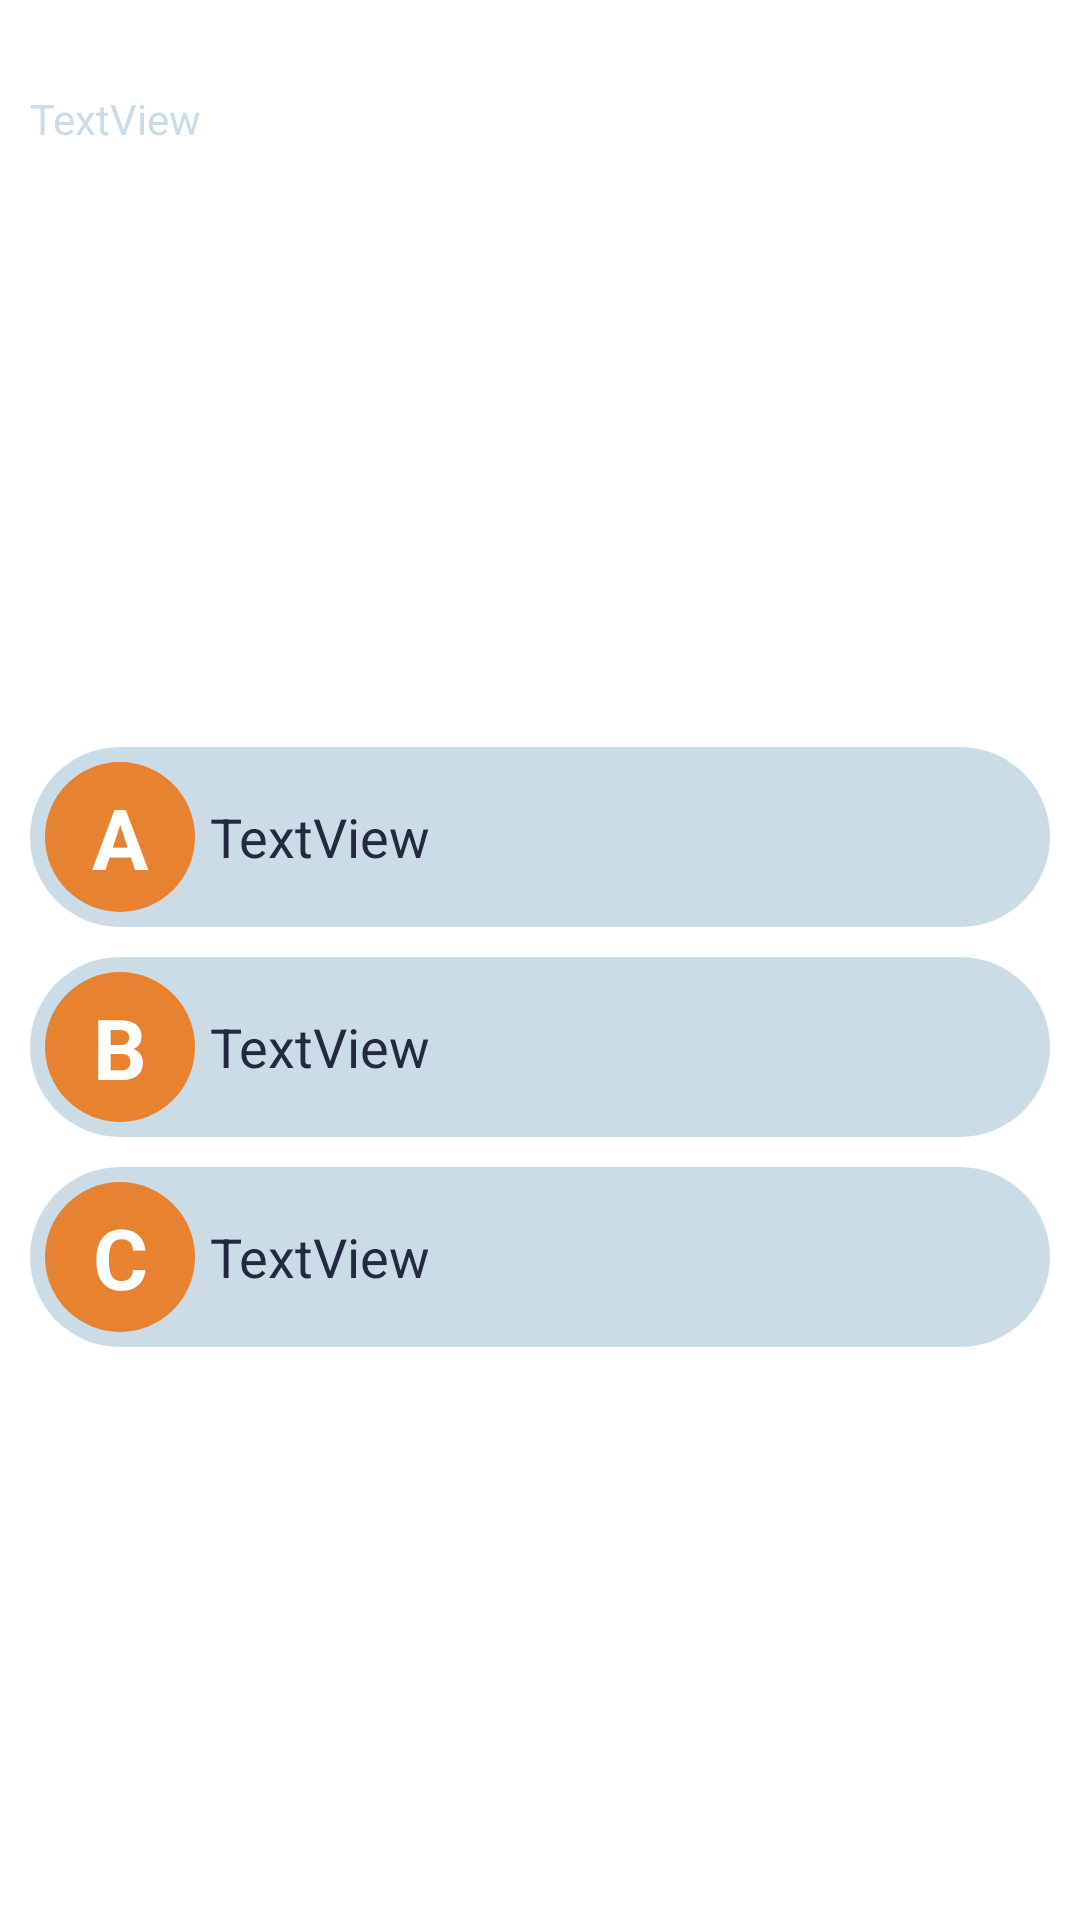

This screen was rendered from an Android layout file. Write that file and the resources it references.
<!-- AndroidManifest.xml: application theme Theme.QuizeScreen -->
<!-- res/layout/question_view.xml -->
<?xml version="1.0" encoding="utf-8"?>
<androidx.constraintlayout.widget.ConstraintLayout xmlns:android="http://schemas.android.com/apk/res/android"
    xmlns:app="http://schemas.android.com/apk/res-auto"
    android:layout_width="match_parent"
    android:layout_height="match_parent">

    <LinearLayout
        android:id="@+id/linearLayout9"
        android:layout_width="match_parent"
        android:layout_height="match_parent"
        android:orientation="vertical"
        app:layout_constraintBottom_toBottomOf="parent"
        app:layout_constraintEnd_toEndOf="parent"
        app:layout_constraintStart_toStartOf="parent"
        app:layout_constraintTop_toTopOf="parent">

        <TextView
            android:id="@+id/tv_current_question"
            android:layout_width="match_parent"
            android:layout_height="wrap_content"
            android:layout_marginHorizontal="@dimen/horizotal_margin_quize_screen"
            android:layout_marginTop="30dp"
            android:text="TextView" />

        <ImageView
            android:id="@+id/iv_question_image"
            android:layout_width="match_parent"
            android:layout_height="150dp"
            android:layout_marginHorizontal="@dimen/horizotal_margin_quize_screen"
            android:layout_marginTop="20dp" />


        <LinearLayout
            android:id="@+id/option_a"
            style="@style/quize_option_ll_style"
            android:layout_marginHorizontal="@dimen/horizotal_margin_quize_screen"
            android:layout_marginTop="30dp"
            android:background="@drawable/bg_option"
            android:orientation="horizontal">

            <TextView
                style="@style/quize_option_no_style"
                android:background="@drawable/bg_option"
                android:backgroundTint="@color/themeOrange"
                android:text="A" />

            <TextView
                android:id="@+id/tv_option_a"
                style="@style/quize_option_text_style"
                android:layout_width="wrap_content"
                android:layout_height="wrap_content"
                android:text="TextView" />

        </LinearLayout>

        <LinearLayout
            android:id="@+id/option_b"
            style="@style/quize_option_ll_style"
            android:layout_marginHorizontal="@dimen/horizotal_margin_quize_screen"
            android:layout_marginTop="10dp"
            android:background="@drawable/bg_option"
            android:orientation="horizontal">

            <TextView
                style="@style/quize_option_no_style"
                android:background="@drawable/bg_option"
                android:backgroundTint="@color/themeOrange"
                android:text="B" />

            <TextView
                android:id="@+id/tv_option_b"
                style="@style/quize_option_text_style"
                android:layout_width="match_parent"
                android:layout_height="wrap_content"
                android:text="TextView" />
        </LinearLayout>

        <LinearLayout
            android:id="@+id/option_c"
            style="@style/quize_option_ll_style"
            android:layout_marginHorizontal="@dimen/horizotal_margin_quize_screen"
            android:layout_marginTop="10dp"
            android:background="@drawable/bg_option"
            android:orientation="horizontal">

            <TextView
                style="@style/quize_option_no_style"
                android:background="@drawable/bg_option"
                android:backgroundTint="@color/themeOrange"
                android:text="C" />

            <TextView
                android:id="@+id/tv_option_c"
                style="@style/quize_option_text_style"
                android:layout_width="match_parent"
                android:layout_height="wrap_content"
                android:text="TextView" />
        </LinearLayout>


    </LinearLayout>
</androidx.constraintlayout.widget.ConstraintLayout>
<!-- resources referenced by this layout -->
<resources>
  <color name="themeOrange">#e78230</color>
  <dimen name="horizotal_margin_quize_screen">10dp</dimen>
  <!-- drawable bg_option (drawable) -->
  <?xml version="1.0" encoding="utf-8"?>
  <selector xmlns:android="http://schemas.android.com/apk/res/android">
  <item>
      <shape android:shape="rectangle">
          <solid android:color="@color/themeWhite"/>
          <corners android:radius="50dp"/>
      </shape>
  </item>
  </selector>
  <style name="quize_option_ll_style">quize_option_ll_style
          <item name="android:layout_height">60dp</item>
          <item name="android:layout_width">match_parent</item>
      </style>
  <style name="quize_option_no_style">quize_option_no_style
          <item name="android:textSize">28sp</item>
          <item name="android:textColor">@color/white</item>
          <item name="android:textStyle">bold</item>
          <item name="android:gravity">center</item>
          <item name="android:layout_gravity">center</item>
          <item name="android:layout_height">50dp</item>
          <item name="android:layout_width">50dp</item>
          <item name="android:layout_margin">5dp</item>
      </style>
  <style name="quize_option_text_style">quize_option_style
          <item name="android:textSize">18sp</item>
          <item name="android:layout_height">wrap_content</item>
          <item name="android:textColor">@color/themePrimaryVaiant</item>
          <item name="android:layout_gravity">center</item>
      </style>
  <style name="Theme.QuizeScreen" parent="Theme.MaterialComponents.DayNight.DarkActionBar">
          
          <item name="colorPrimary">@color/themePrimary</item>
          <item name="colorPrimaryVariant">@color/themePrimaryVaiant</item>
          <item name="colorOnPrimary">@color/white</item>
          <item name="android:textColorPrimary">@color/themeWhite</item>
          <item name="android:textColor">@color/themeWhite</item>
          
          <item name="colorSecondary">@color/teal_200</item>
          <item name="colorSecondaryVariant">@color/teal_700</item>
          <item name="colorOnSecondary">@color/black</item>
          
          <item name="android:statusBarColor" tools:targetApi="l">?attr/colorPrimary</item>
          
      </style>
  <color name="themeWhite">#cbdce6</color>
  <color name="white">#FFFFFFFF</color>
  <color name="themePrimaryVaiant">#24293f</color>
  <color name="themePrimary">#2e425a</color>
  <color name="teal_200">#FF03DAC5</color>
  <color name="teal_700">#FF018786</color>
  <color name="black">#FF000000</color>
</resources>
